Run: headless pygame with SDL's dummy video driver; simulated clock (each Clock.tick advances the game by its frame time, no real sleeping); random seed 0; keys injected as events and as key.get_pressed() state; mouse plan: one left click at the window centre at the start of phase 2, then a move to the lower-right quarter at the start of phase 3.
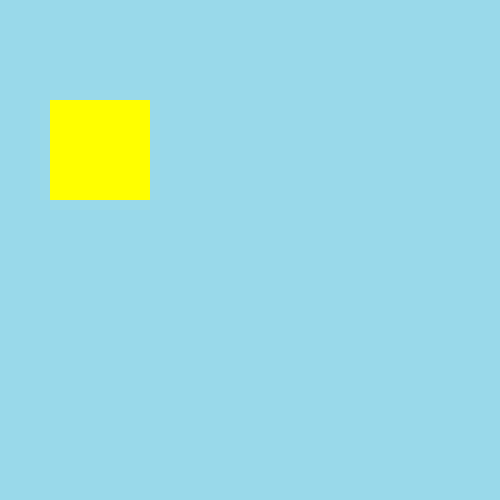
Frame 1 of 4 · flips 1–60 · no input
Frame 2 of 4 · flips 61–180 · clicked the window centre · tapped SPACE, RETURN · held RIGHT (→), D · screen unchanged from frame 1, image omitted
Frame 3 of 4 · flips 181–300 · moved the mouse to the lower-right quarter · held DOWN (↓), S · screen unchanged from frame 2, image omitted
Frame 4 of 4 · flips 301–420 · held LEFT (←), A, UP (↑), W · screen unchanged from frame 3, image omitted

The pygame program that drew these frames:

#Практическая работа (модуль pygame.font)
import pygame
pygame.init()
W=500
H=500
clock=pygame.time.Clock()
FPS=60
font=pygame.font.SysFont('arial',100)
sc=pygame.display.set_mode((W,H))
text=font.render('Hello!',1,(170,200,20))
surf1=pygame.Surface((50,50))
surf2=pygame.Surface((100,100))
rect=pygame.Rect(50,100,surf2.get_size()[0],surf2.get_size()[1])


pygame.display.update()
done=True
while done:
	for i in pygame.event.get():
		if i.type==pygame.QUIT:
			done=False
			pygame.quit()
	sc.fill((153,217,234))
	surf2.fill((255,255,0))
	sc.blit(surf2,(50,100))
	pos=pygame.mouse.get_pos()
	if rect.collidepoint(pos):
		sc.blit(text,(H//3,W//2))
	pygame.display.update()
	clock.tick(FPS)
